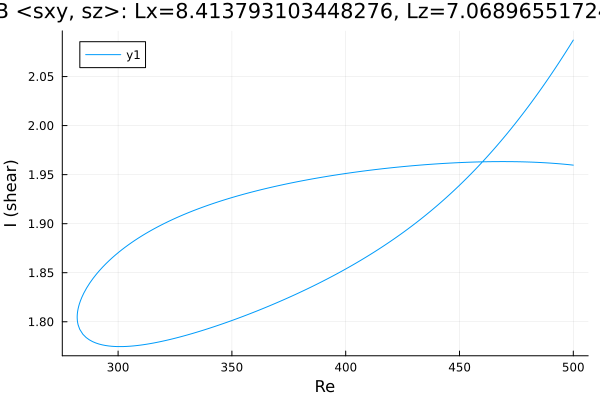

Data behind this chart, as committed beside it:
Re, shear
500.0, 1.96
499.9, 1.96
498.5, 1.96
497.1, 1.96
495.6, 1.961
494.2, 1.961
492.8, 1.961
491.4, 1.962
490, 1.962
488.6, 1.962
487.2, 1.962
485.7, 1.962
484.3, 1.963
482.9, 1.963
481.5, 1.963
480.1, 1.963
478.7, 1.963
477.3, 1.963
475.8, 1.963
474.4, 1.963
473, 1.963
471.6, 1.963
470.2, 1.963
468.8, 1.963
467.4, 1.963
465.9, 1.963
464.5, 1.963
463.1, 1.963
461.7, 1.963
460.3, 1.963
458.9, 1.963
457.5, 1.963
456, 1.963
454.6, 1.963
453.2, 1.963
451.8, 1.962
450.4, 1.962
449, 1.962
447.6, 1.962
446.1, 1.962
444.7, 1.962
443.3, 1.961
441.9, 1.961
440.5, 1.961
439.1, 1.961
437.7, 1.961
436.2, 1.96
434.8, 1.96
433.4, 1.96
432, 1.96
430.6, 1.959
429.2, 1.959
427.8, 1.959
426.3, 1.958
424.9, 1.958
423.5, 1.958
422.1, 1.957
420.7, 1.957
419.3, 1.957
417.9, 1.956
... 321 more rows
